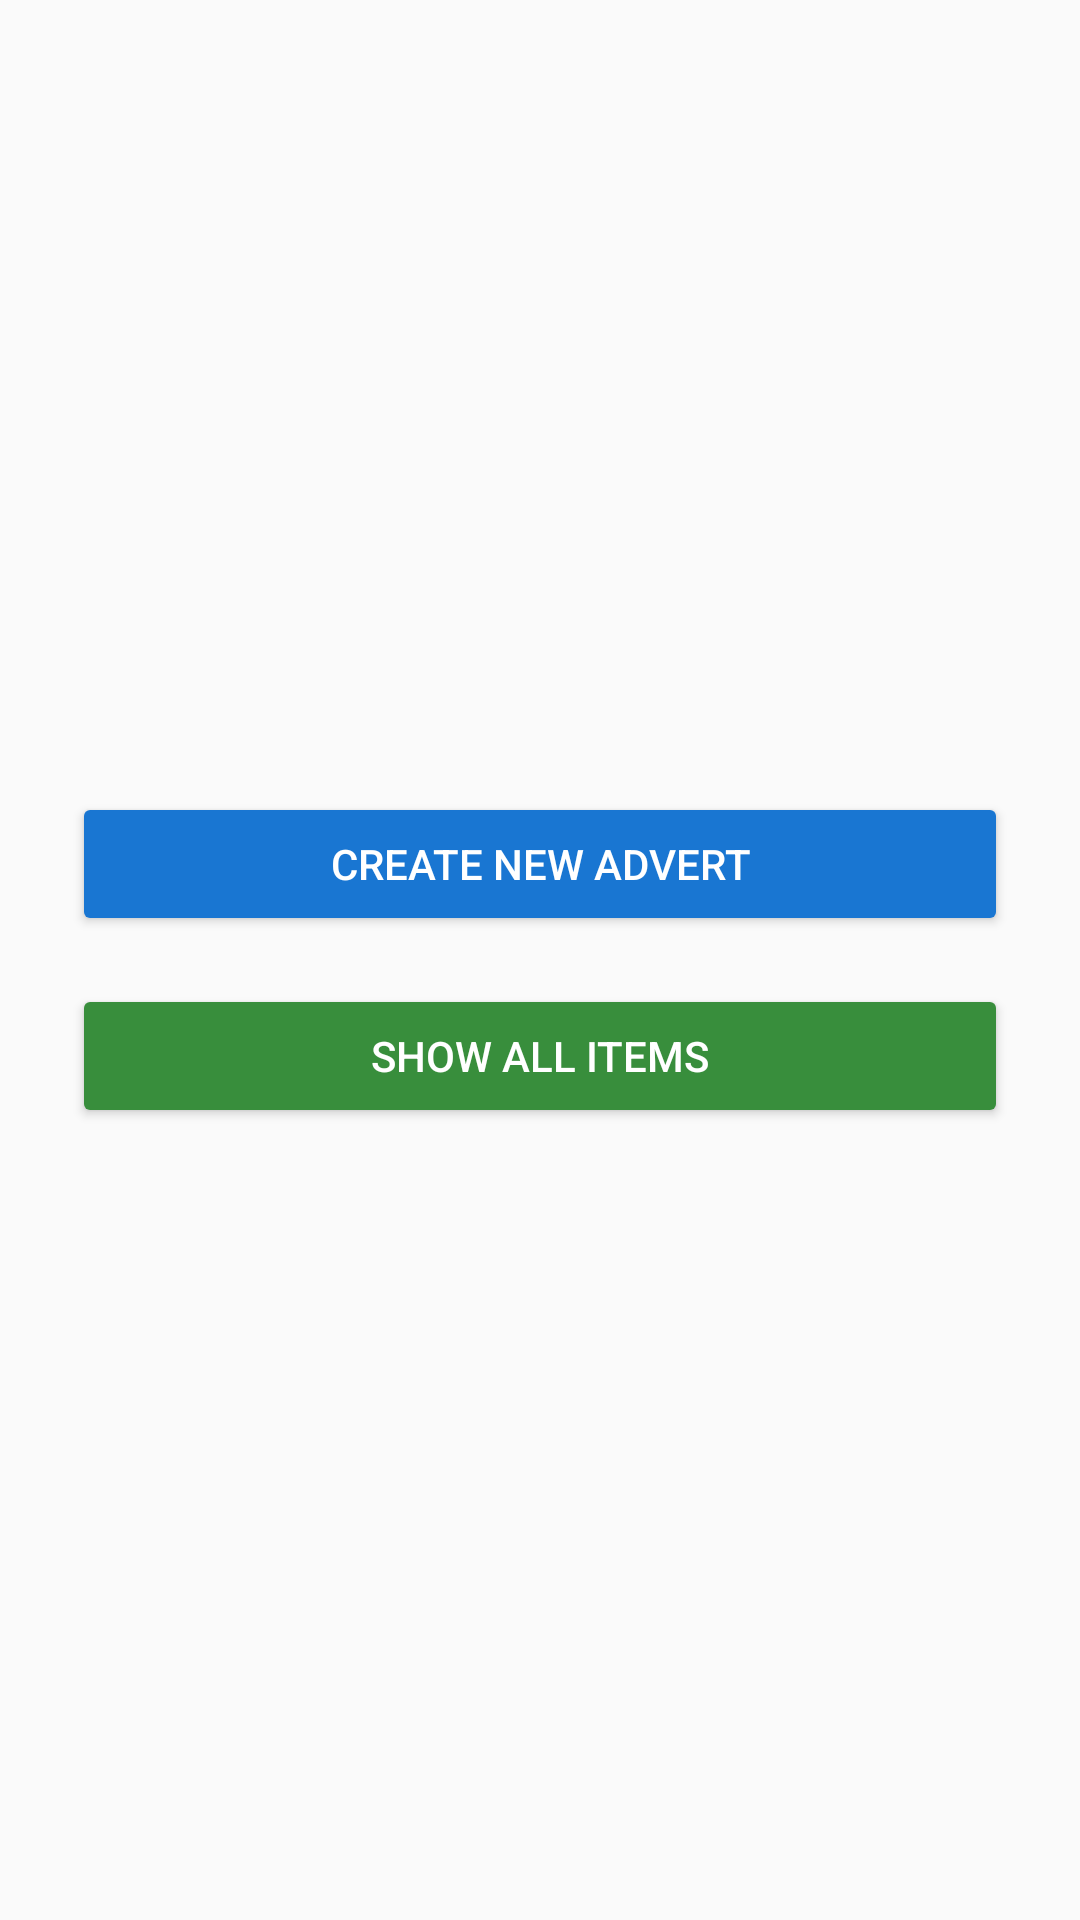

Here is an Android app screen rendered from its layout file. Give the layout XML and the strings, colors and styles it references.
<!-- AndroidManifest.xml: application theme Theme.AppCompat.Light.DarkActionBar -->
<!-- res/layout/activity_main.xml -->
<?xml version="1.0" encoding="utf-8"?>
<LinearLayout xmlns:android="http://schemas.android.com/apk/res/android"
    android:layout_width="match_parent"
    android:layout_height="match_parent"
    android:orientation="vertical"
    android:gravity="center"
    android:background="#FAFAFA"
    android:padding="24dp">

    <Button
        android:id="@+id/btn_create_advert"
        android:layout_width="match_parent"
        android:layout_height="wrap_content"
        android:text="Create New Advert"
        android:backgroundTint="#1976D2"
        android:textColor="@android:color/white"
        android:layout_marginBottom="16dp" />

    <Button
        android:id="@+id/btn_show_all"
        android:layout_width="match_parent"
        android:layout_height="wrap_content"
        android:text="Show All Items"
        android:backgroundTint="#388E3C"
        android:textColor="@android:color/white" />

</LinearLayout>
<!-- resources referenced by this layout -->
<resources>

</resources>
